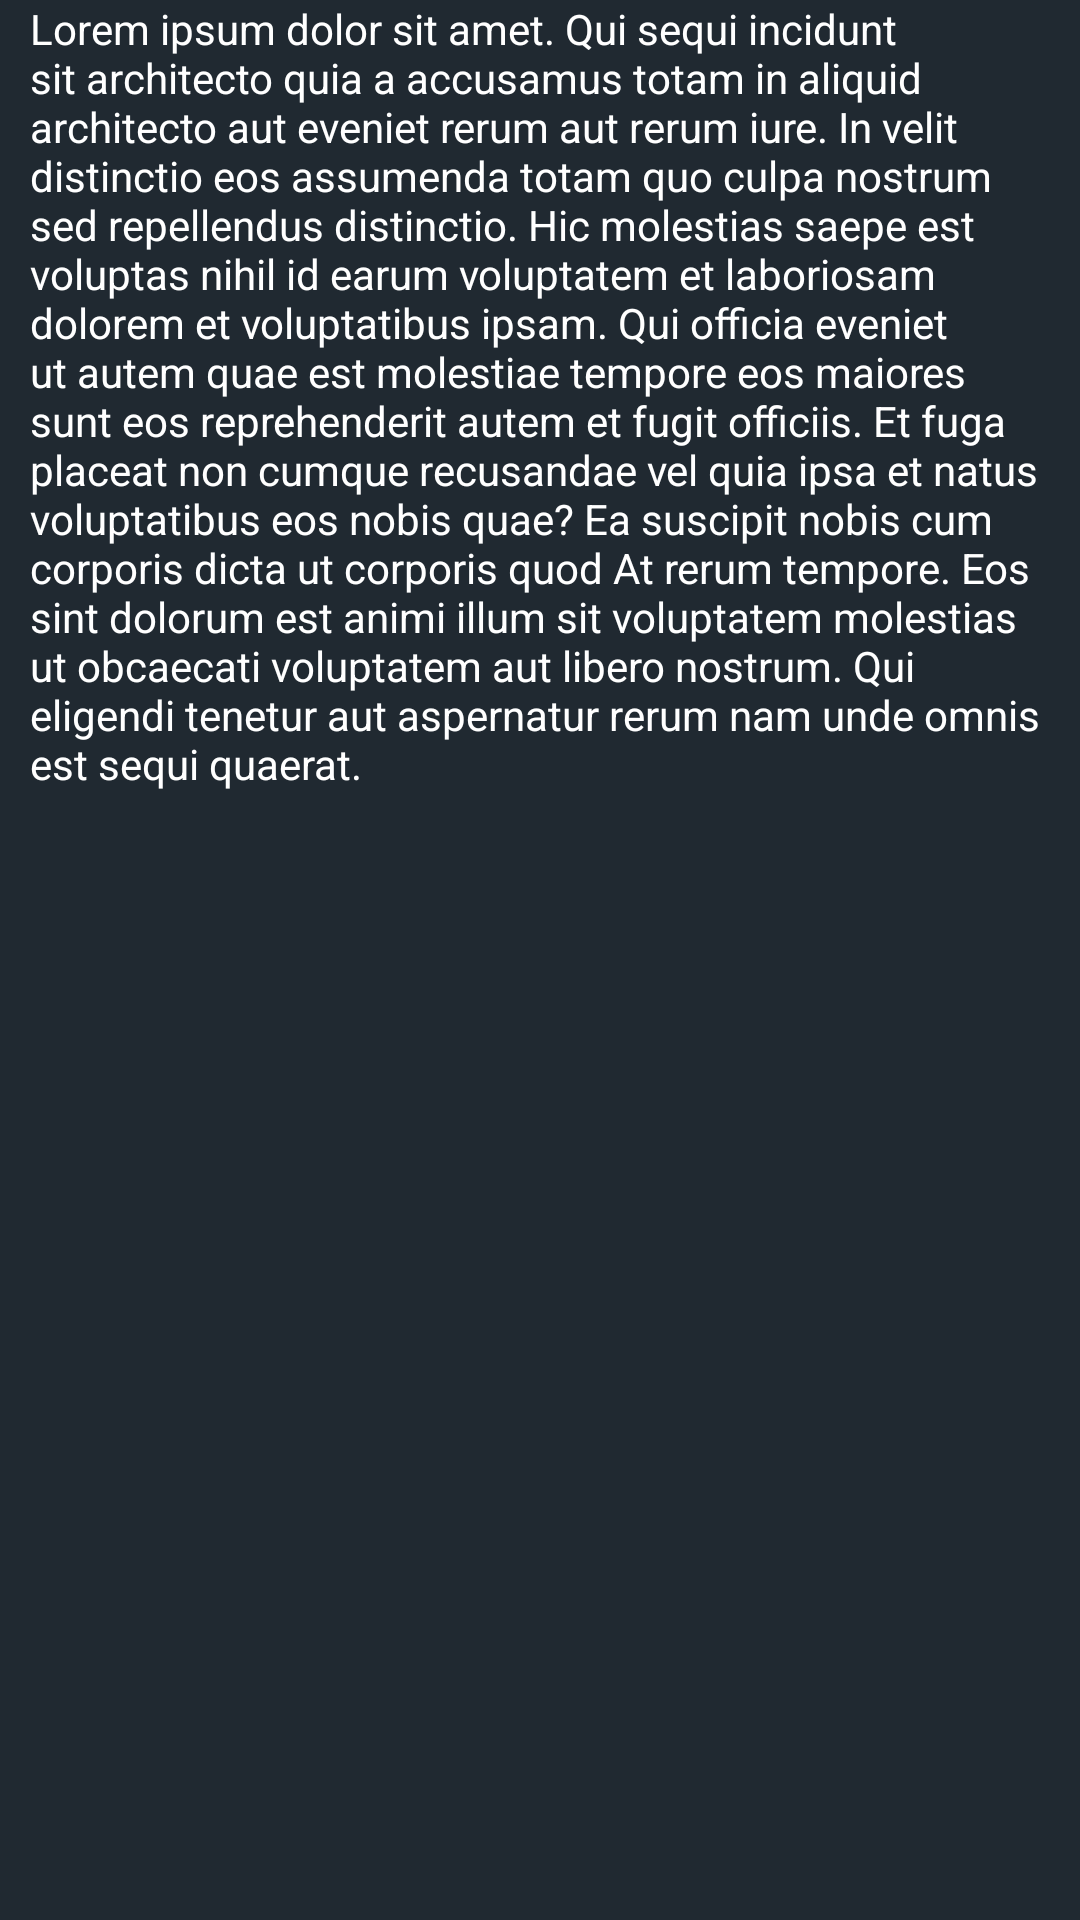

The Android layout XML behind this screen, and the referenced resources:
<!-- AndroidManifest.xml: application theme Theme.AndroidFrontend -->
<!-- res/layout/layout_game_description.xml -->
<?xml version="1.0" encoding="utf-8"?>
<ScrollView xmlns:android="http://schemas.android.com/apk/res/android"
    android:layout_width="match_parent"
    android:layout_height="match_parent"
    android:orientation="vertical"
    android:background="@color/gray_blue"
    xmlns:tools="http://schemas.android.com/tools">
    <TextView
        android:id="@+id/game_description_detail"
        android:layout_width="match_parent"
        android:layout_height="wrap_content"
        android:layout_marginLeft="10dp"
        android:layout_marginRight="10dp"
        android:text="@string/game_description_text"
        android:textColor="@color/white"
        tools:ignore="MissingConstraints" />
</ScrollView>
<!-- resources referenced by this layout -->
<resources>
  <color name="gray_blue">#202931</color>
  <color name="white">#FFFFFFFF</color>
  <string name="game_description_text">Lorem ipsum dolor sit amet. Qui sequi incidunt sit architecto quia a accusamus totam in aliquid architecto aut eveniet rerum aut rerum iure. In velit distinctio eos assumenda totam quo culpa nostrum sed repellendus distinctio. Hic molestias saepe est voluptas nihil id earum voluptatem et laboriosam dolorem et voluptatibus ipsam. Qui officia eveniet ut autem quae est molestiae tempore eos maiores sunt eos reprehenderit autem et fugit officiis.
  
  Et fuga placeat non cumque recusandae vel quia ipsa et natus voluptatibus eos nobis quae? Ea suscipit nobis cum corporis dicta ut corporis quod At rerum tempore. Eos sint dolorum est animi illum sit voluptatem molestias ut obcaecati voluptatem aut libero nostrum. Qui eligendi tenetur aut aspernatur rerum nam unde omnis est sequi quaerat.
          </string>
  <style name="Theme.AndroidFrontend" parent="Theme.AppCompat.Light.DarkActionBar">
      
      <item name="colorPrimary">@color/purple_500</item>
      <item name="colorPrimaryDark">@color/purple_700</item>
      <item name="colorAccent">@color/teal_200</item>
      
  </style>
  <color name="purple_500">#FF6200EE</color>
  <color name="purple_700">#FF3700B3</color>
  <color name="teal_200">#FF03DAC5</color>
</resources>
